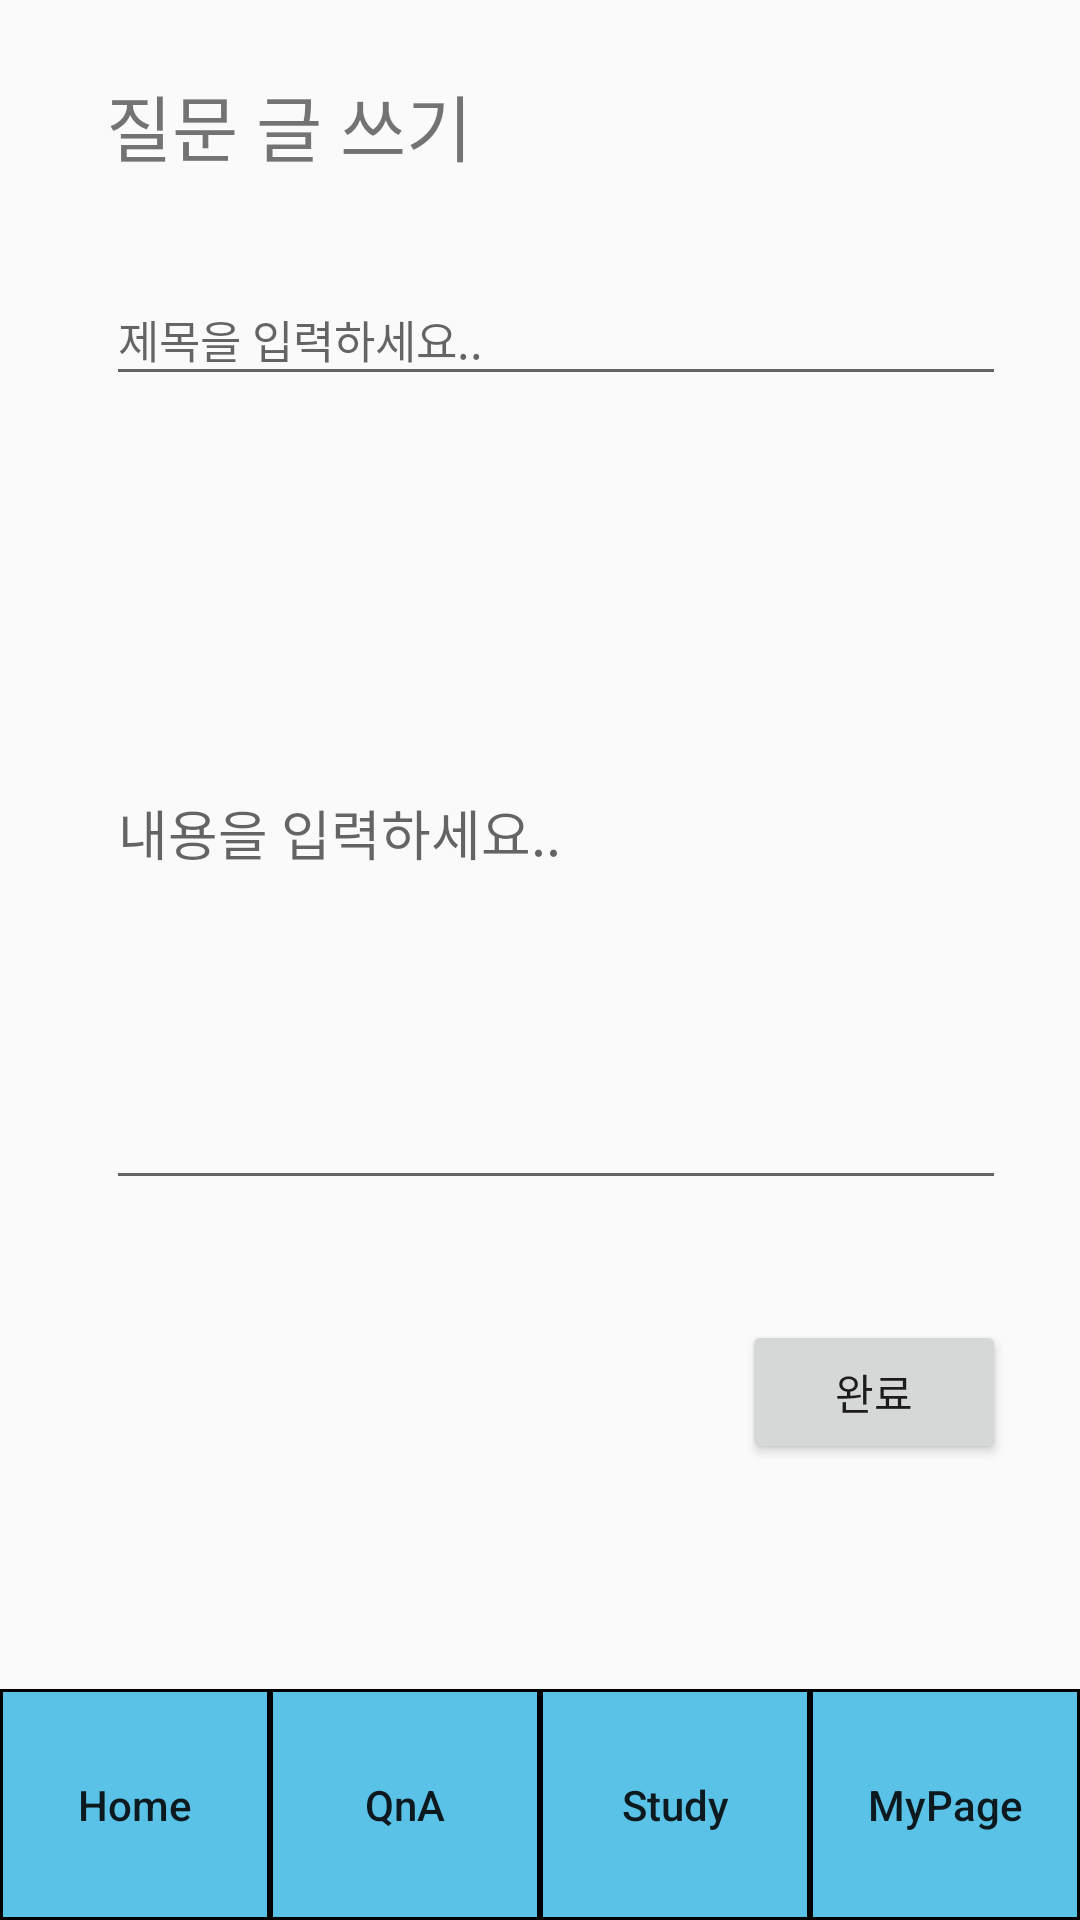

Reconstruct the res/layout file that produces this screen, plus the resources it refers to.
<!-- AndroidManifest.xml: application theme AppTheme -->
<!-- res/layout/activity_main2.xml -->
<?xml version="1.0" encoding="utf-8"?>

<androidx.constraintlayout.widget.ConstraintLayout
    xmlns:android="http://schemas.android.com/apk/res/android"
    xmlns:app="http://schemas.android.com/apk/res-auto"
    xmlns:tools="http://schemas.android.com/tools"
    android:layout_width="match_parent"
    android:layout_height="match_parent"
    tools:context=".Main2Activity">

    <LinearLayout
        android:layout_width="0dp"
        android:layout_height="77dp"
        android:orientation="horizontal"
        app:layout_constraintBottom_toBottomOf="parent"
        app:layout_constraintEnd_toEndOf="parent"
        app:layout_constraintStart_toStartOf="parent">

        <Button
            android:id="@+id/button10"
            android:layout_width="wrap_content"
            android:layout_height="match_parent"
            android:layout_weight="1"
            android:background="@drawable/touched"
            android:text="Home"
            android:textAllCaps="false" />

        <Button
            android:id="@+id/button11"
            android:layout_width="wrap_content"
            android:layout_height="77dp"
            android:layout_weight="1"
            android:background="@drawable/touched"
            android:text="QnA"
            android:textAllCaps="false" />

        <Button
            android:id="@+id/button12"
            android:layout_width="wrap_content"
            android:layout_height="77dp"
            android:layout_weight="1"
            android:background="@drawable/touched"
            android:text="Study"
            android:textAllCaps="false" />

        <Button
            android:id="@+id/button13"
            android:layout_width="wrap_content"
            android:layout_height="77dp"
            android:layout_weight="1"
            android:background="@drawable/touched"
            android:text="MyPage"
            android:textAllCaps="false" />

    </LinearLayout>

    <TextView
        android:id="@+id/textView"
        android:layout_width="wrap_content"
        android:layout_height="wrap_content"
        android:layout_marginTop="24dp"
        android:text="질문 글 쓰기"
        android:textSize="24sp"
        app:layout_constraintEnd_toEndOf="parent"
        app:layout_constraintHorizontal_bias="0.148"
        app:layout_constraintStart_toStartOf="parent"
        app:layout_constraintTop_toTopOf="parent" />

    <com.google.android.material.textfield.TextInputEditText
        android:id="@+id/textInputEditText"
        android:layout_width="300dp"
        android:layout_height="41dp"
        android:layout_marginTop="32dp"
        android:hint="제목을 입력하세요.."
        android:textSize="15dp"
        app:layout_constraintStart_toStartOf="@+id/textView"
        app:layout_constraintTop_toBottomOf="@id/textView" />

    <MultiAutoCompleteTextView
        android:id="@+id/multiAutoCompleteTextView"
        android:layout_width="300dp"
        android:layout_height="248dp"
        android:layout_marginTop="20dp"
        android:hint="내용을 입력하세요.."
        app:layout_constraintStart_toStartOf="@+id/textInputEditText"
        app:layout_constraintTop_toBottomOf="@+id/textInputEditText" />

    <Button
        android:id="@+id/button"
        android:layout_width="wrap_content"
        android:layout_height="wrap_content"
        android:layout_marginTop="40dp"
        android:text="완료"
        app:layout_constraintEnd_toEndOf="@+id/multiAutoCompleteTextView"
        app:layout_constraintTop_toBottomOf="@+id/multiAutoCompleteTextView" />

</androidx.constraintlayout.widget.ConstraintLayout>
<!-- resources referenced by this layout -->
<resources>
  <!-- drawable touched (drawable) -->
  <?xml version="1.0" encoding="utf-8"?>
  
  <selector xmlns:android="http://schemas.android.com/apk/res/android">
  
      <item android:state_pressed="true" android:drawable="@drawable/focused"/>
      <item android:state_focused="true" android:drawable="@drawable/focused"/>
      <item android:drawable="@drawable/outline"/>
  </selector>
  <style name="AppTheme" parent="Theme.AppCompat.Light.DarkActionBar">
          
          <item name="colorPrimary">@color/colorPrimary</item>
          <item name="colorPrimaryDark">#00D7FF</item>
          <item name="colorAccent">@color/colorAccent</item>
          
          <item name="windowActionBar">false</item>
          <item name="windowNoTitle">true</item>
      </style>
  <!-- drawable focused (drawable) -->
  <?xml version="1.0" encoding="utf-8"?>
  
  <shape xmlns:android="http://schemas.android.com/apk/res/android">
  
      <solid
          android:color="#ff0099cc"/>
  
      <stroke
          android:width="1dp"
          android:color="@android:color/black"/>
  </shape>
  <!-- drawable outline (drawable) -->
  <?xml version="1.0" encoding="utf-8"?>
  
  <shape xmlns:android="http://schemas.android.com/apk/res/android">
  
      <solid android:color = "#5BC2E7"/>
  
      <padding
          android:bottom="6dp"
          android:left="6dp"
          android:right="6dp"
          android:top="6dp" />
      <stroke
          android:width="1dp"
          android:color="@android:color/black"/>
  
  </shape>
  <!-- not gathered from this repository: default colours our renderer supplied (Android Studio template values) -->
  <color name="colorPrimary">#FF6200EE</color>
  <color name="colorAccent">#FF03DAC5</color>
</resources>
